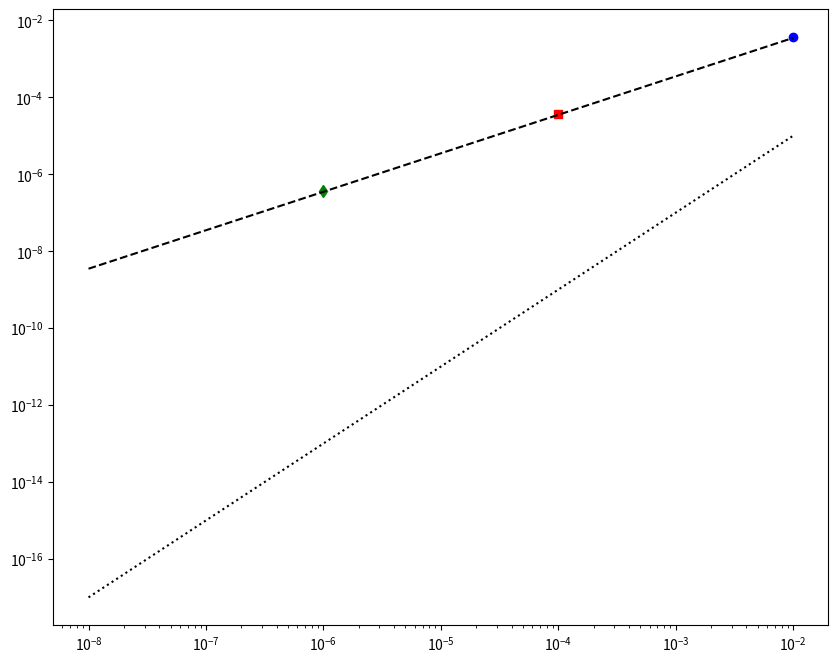

Recreate this plot in Python.
#!/usr/bin/env python3
# -*- coding: utf-8 -*-
"""
Created on Tue Jun 18 14:45:53 2024

[redacted]
"""

import numpy as np
import matplotlib.pyplot as plt
#%%

def f( x ):
    return 1.0 / ( 1.0 + x )

def referenceFunction():
    return np.log( 2.0 )
#%%
def lowerSumFunction(y,h):
    
    integral = 0.0
   
    for i in range( 0, len(y)-1, 1 ):
        integral += y[i] * h
        
    return integral
#%%
def upperSumFunction(y,h):
    integral = 0.0
    
    return integral
#%%
def trapezoidal(y,h):
    
    integral = 0.0
    
    for i in range(0, len(y)-1, 1):
        integral += 0.5 * h * ( y[i] + y[i+1] )
    
    return integral
#%%

#N = 10
N = 100 # intervals
#N = 10000
#N = 1000000
#N = 100000000

x = np.linspace( 0.0, 1.0, N+1 )
h = x[1] - x[0]

y = f(x)

refValue = referenceFunction()

numericalValue = lowerSumFunction( y, h )
#numericalValue = trapezoidal(y, h)

errorValue = numericalValue - refValue
rel = errorValue / refValue

plt.figure(figsize=(10,8))
print('Ref =%1.6e Num = %1.6e Err = %1.6e' % ( refValue, numericalValue, errorValue ) )
plt.loglog( h, rel, 'bo' )
#plt.loglog(h, numericalValue, 'r+')

N = 10000

x = np.linspace( 0.0, 1.0, N+1 )
h = x[1] - x[0]

y = f(x)

refValue = referenceFunction()

numericalValue = lowerSumFunction( y, h )
#numericalValue = trapezoidal(y, h)

errorValue = numericalValue - refValue
rel = errorValue / refValue

print('Ref =%1.6e Num = %1.6e Err = %1.6e' % ( refValue, numericalValue, errorValue ) )
plt.loglog( h, rel, 'rs' )

N = 1000000
#N = 100000000

x = np.linspace( 0.0, 1.0, N+1 )
h =x[1] - x[0]

y = f(x)

refValue = referenceFunction()

numericalValue = lowerSumFunction( y, h )
#numericalValue = trapezoidal(y, h)

errorValue = numericalValue-refValue
rel = errorValue / refValue

print('Ref =%1.6e Num = %1.6e Err = %1.6e' % ( refValue, numericalValue, errorValue ) )
plt.loglog( h, rel, 'gd' )

## Expectation 
hval = np.linspace(1.e-8, 1.e-2, 100)
eps1 = 0.35 * hval
#plt.plot(hval,eps1, 'k--')
plt.loglog( hval, eps1, 'k--')


## Trapezoid rule
eps2 = 0.1 * hval**2
#plt.plot( hval, eps2,'k:' )
plt.loglog( hval, eps2,'k:' )

plt.show()

#%%


    